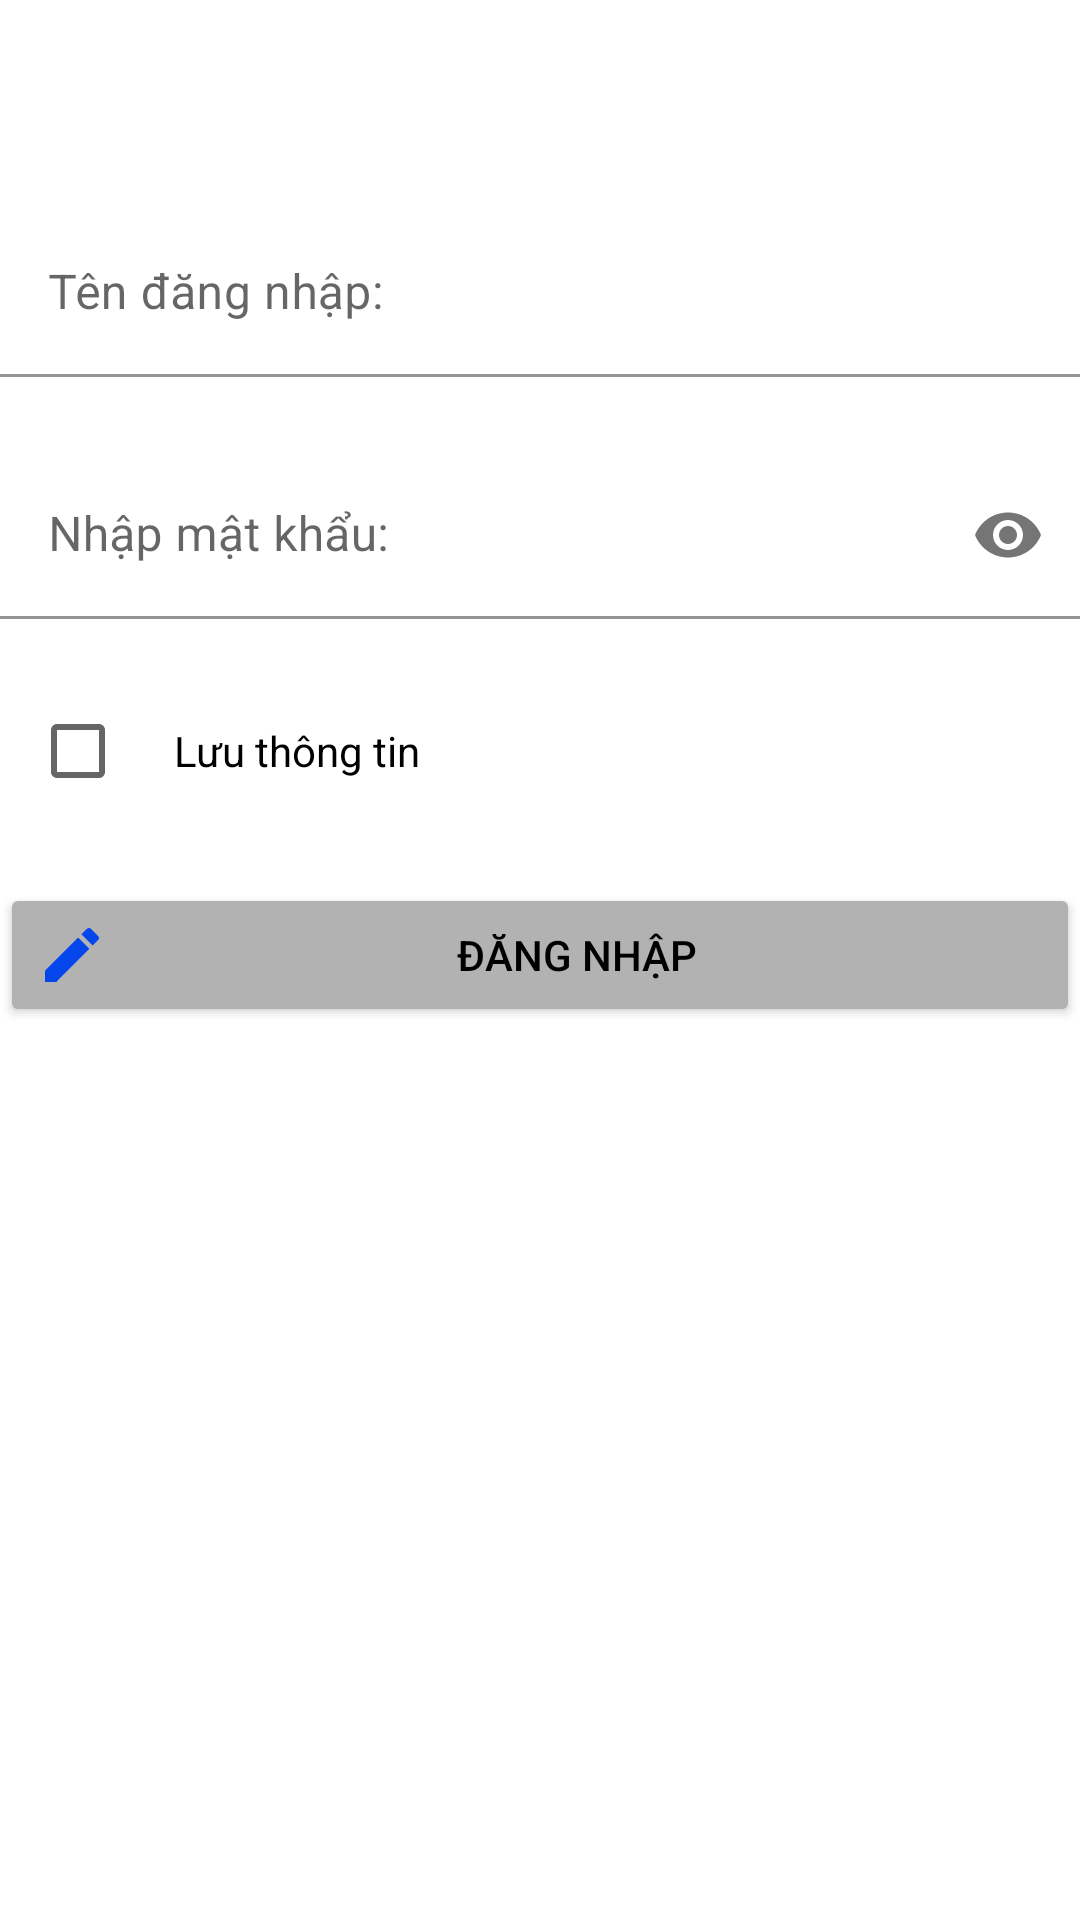

Here is an Android app screen rendered from its layout file. Give the layout XML and the strings, colors and styles it references.
<!-- AndroidManifest.xml: application theme Theme.DuAnMau_NguyenVanLoc_Ph13492 -->
<!-- res/layout/activity_login.xml -->
<?xml version="1.0" encoding="utf-8"?>
<LinearLayout xmlns:android="http://schemas.android.com/apk/res/android"
    xmlns:app="http://schemas.android.com/apk/res-auto"
    xmlns:tools="http://schemas.android.com/tools"
    android:layout_width="match_parent"
    android:layout_height="match_parent"
    tools:context=".Login.Login"
    android:orientation="vertical"
    android:layout_margin="20dp">
    <ImageView
        android:layout_marginTop="20dp"
        android:layout_width="match_parent"
        android:layout_height="wrap_content"
        android:src="@drawable/logo"/>
    <com.google.android.material.textfield.TextInputLayout
        android:layout_width="match_parent"
        android:layout_height="wrap_content"
        android:layout_marginTop="50dp">
        <com.google.android.material.textfield.TextInputEditText
            android:layout_width="match_parent"
            android:layout_height="match_parent"
            android:id="@+id/ed_user"
            android:hint="Tên đăng nhập: "
            android:backgroundTint="#FFFFFF" />
    </com.google.android.material.textfield.TextInputLayout>
    <com.google.android.material.textfield.TextInputLayout
        android:layout_width="match_parent"
        android:layout_height="wrap_content"
        android:layout_marginTop="25dp"
        app:passwordToggleEnabled="true">
        <com.google.android.material.textfield.TextInputEditText
            android:layout_width="match_parent"
            android:layout_height="match_parent"
            android:id="@+id/ed_pass"
            android:hint="Nhập mật khẩu: "
            android:backgroundTint="#FFFFFF"
            android:password="true"/>
    </com.google.android.material.textfield.TextInputLayout>
   <LinearLayout
       android:layout_width="match_parent"
       android:layout_height="wrap_content"
       android:orientation="horizontal"
       android:layout_marginTop="20dp">
       <CheckBox
           android:layout_width="wrap_content"
           android:layout_height="wrap_content"
           android:layout_marginLeft="10dp"
           android:id="@+id/ck_check" />
       <TextView
           android:layout_width="wrap_content"
           android:layout_height="wrap_content"
           android:text="Lưu thông tin"
           android:textColor="@color/black"/>
   </LinearLayout>

        <Button
            android:layout_marginTop="20dp"
            android:id="@+id/btn_login"
            android:layout_width="match_parent"
            android:layout_gravity="center"
            android:layout_height="wrap_content"
            android:backgroundTint="#B3B2B2"
            android:onClick="login"
            android:text="Đăng nhập"
            android:textColor="@color/black"
            android:drawableStart="@drawable/ic_edit"/>


</LinearLayout>
<!-- resources referenced by this layout -->
<resources>
  <!-- drawable ic_edit (drawable) -->
  <vector android:height="24dp" android:tint="#0546EC"
      android:viewportHeight="24" android:viewportWidth="24"
      android:width="24dp" xmlns:android="http://schemas.android.com/apk/res/android">
      <path android:fillColor="@android:color/white" android:pathData="M3,17.25V21h3.75L17.81,9.94l-3.75,-3.75L3,17.25zM20.71,7.04c0.39,-0.39 0.39,-1.02 0,-1.41l-2.34,-2.34c-0.39,-0.39 -1.02,-0.39 -1.41,0l-1.83,1.83 3.75,3.75 1.83,-1.83z"/>
  </vector>
  <style name="Theme.DuAnMau_NguyenVanLoc_Ph13492" parent="Theme.MaterialComponents.DayNight.NoActionBar">
          
          <item name="colorPrimary">@color/purple_500</item>
          <item name="colorPrimaryVariant">@color/purple_700</item>
          <item name="colorOnPrimary">@color/white</item>
          
          <item name="colorSecondary">@color/teal_200</item>
          <item name="colorSecondaryVariant">@color/teal_700</item>
          <item name="colorOnSecondary">@color/black</item>
          
          <item name="android:statusBarColor" tools:targetApi="l">?attr/colorPrimaryVariant</item>
          
      </style>
  <!-- not gathered from this repository: default colours our renderer supplied (Android Studio template values) -->
  <color name="purple_500">#FF6200EE</color>
  <color name="purple_700">#FF3700B3</color>
  <color name="teal_200">#FF03DAC5</color>
  <color name="teal_700">#FF018786</color>
  <color name="black">#FF000000</color>
  <color name="white">#FFFFFFFF</color>
</resources>
